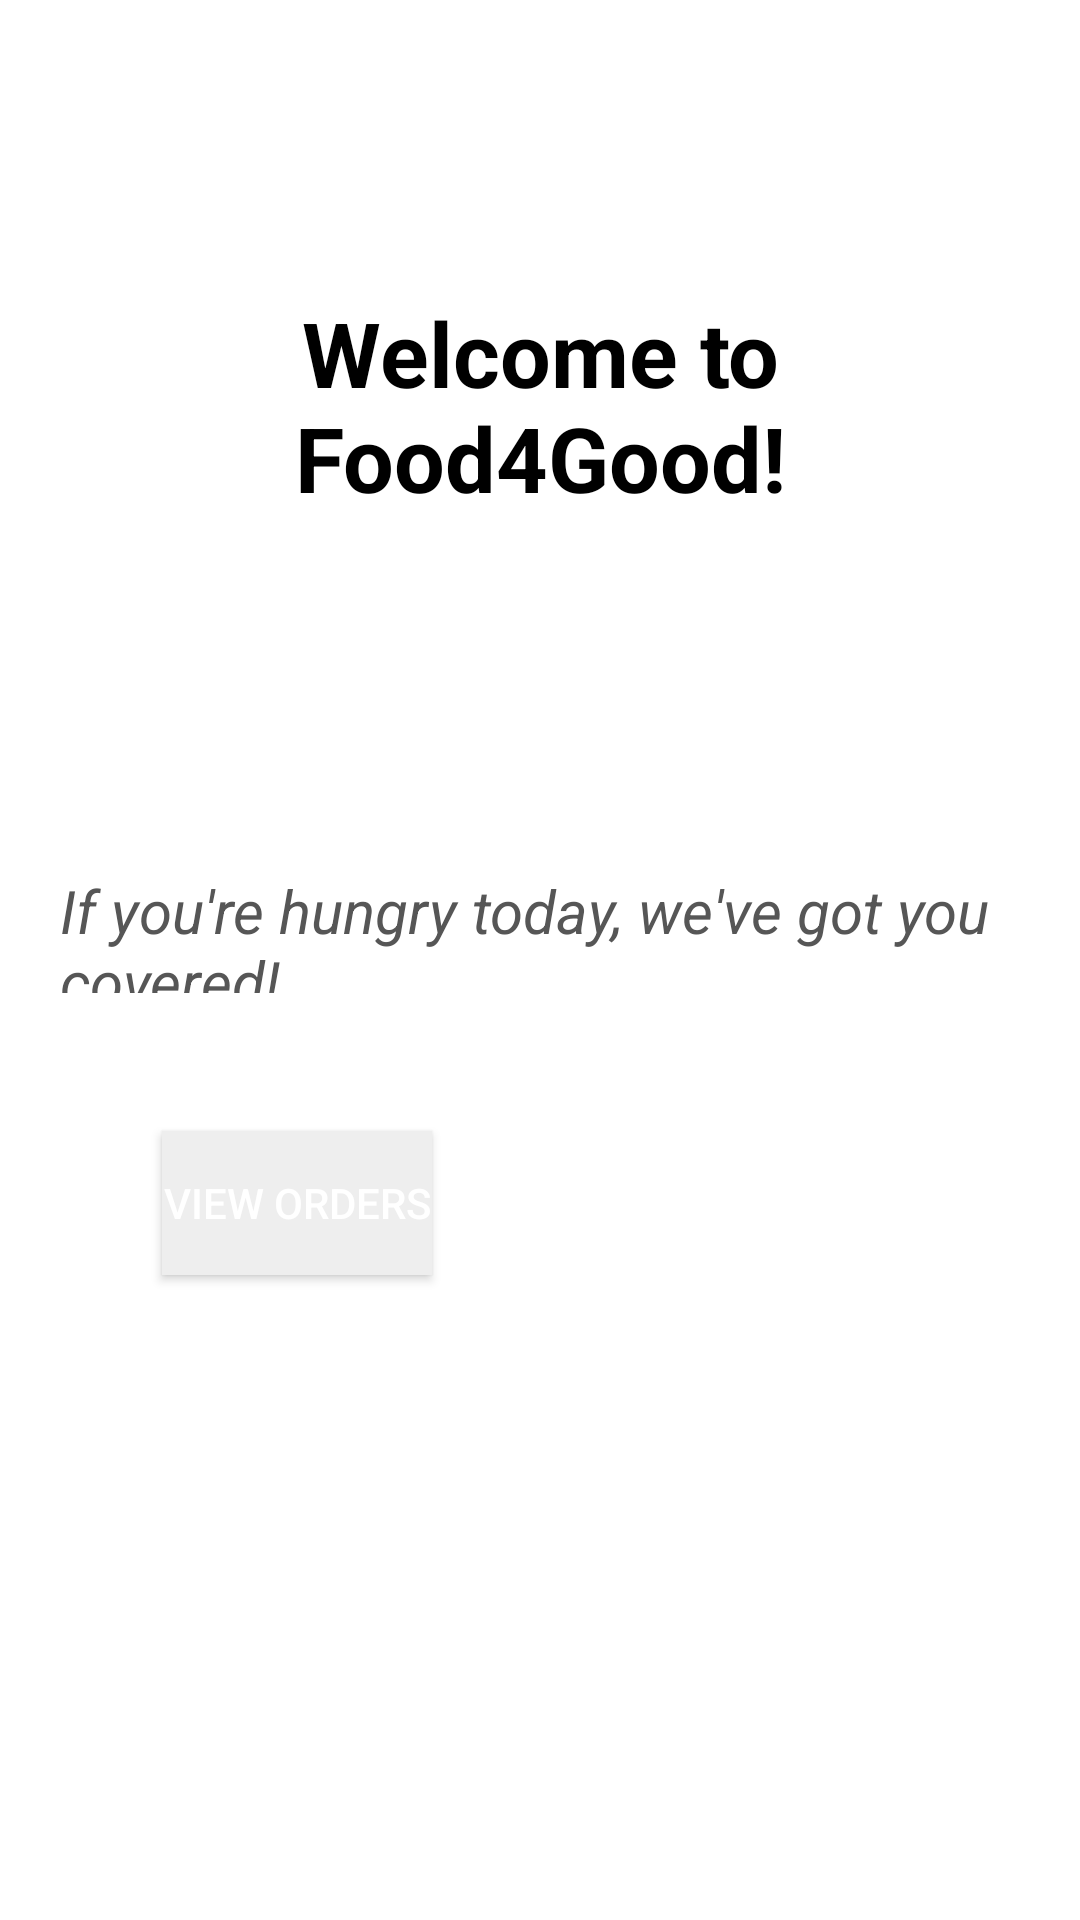

Write the Android layout XML for this screen, with the resource values it uses.
<!-- AndroidManifest.xml: application theme Theme.Food4Good -->
<!-- res/layout/activity_dashboard.xml -->
<?xml version="1.0" encoding="utf-8"?>
<LinearLayout xmlns:android="http://schemas.android.com/apk/res/android"
    xmlns:app="http://schemas.android.com/apk/res-auto"
    xmlns:tools="http://schemas.android.com/tools"
    android:layout_width="match_parent"
    android:layout_height="match_parent"
    android:weightSum="10"
    android:orientation="vertical"
    tools:context=".DashboardActivity">
    <TextView
        android:layout_width="match_parent"
        android:layout_height="0dp"
        android:text="Welcome to Food4Good!"
        android:layout_gravity="center"
        android:gravity="center"
        android:textStyle="bold"
        android:textColor="@color/black"
        android:padding="20dp"
        android:textSize="30sp"
        android:layout_weight="5"></TextView>
    <TextView
        android:layout_width="match_parent"
        android:layout_height="0dp"
        android:layout_weight="1.5"
        android:textColor="#565656"
        android:textStyle="italic"
        android:text="If you're hungry today, we've got you covered!"
        android:padding="20dp"
        android:textSize="20sp"
        ></TextView>
    <LinearLayout
        android:layout_width="match_parent"
        android:orientation="horizontal"
        android:weightSum="10"
        android:layout_height="100dp">
        <TextView
            android:layout_width="0dp"
            android:layout_height="100dp"
            android:layout_weight="1.5"></TextView>
        <Button
            android:layout_width="0dp"
            android:layout_height="wrap_content"
            android:background="#eeeeee"
            android:layout_weight="2.5"
            android:textColor="@color/white"
            android:text="VIEW ORDERS"
            android:layout_gravity="center"
            android:margin="60dp"></Button>
        <TextView
            android:layout_width="0dp"
            android:layout_height="100dp"
            android:layout_weight="2.5"></TextView>





    </LinearLayout>

</LinearLayout>
<!-- resources referenced by this layout -->
<resources>
  <color name="black">#FF000000</color>
  <color name="white">#FFFFFFFF</color>
  <style name="Theme.Food4Good" parent="Theme.MaterialComponents.DayNight.DarkActionBar">
          
          <item name="colorPrimary">@color/purple_500</item>
          <item name="colorPrimaryVariant">@color/purple_700</item>
          <item name="colorOnPrimary">@color/white</item>
          
          <item name="colorSecondary">@color/teal_200</item>
          <item name="colorSecondaryVariant">@color/teal_700</item>
          <item name="colorOnSecondary">@color/black</item>
          
          <item name="android:statusBarColor" tools:targetApi="l">?attr/colorPrimaryVariant</item>
  
          
      </style>
  <color name="purple_500">#FF6200EE</color>
  <color name="purple_700">#FF3700B3</color>
  <color name="teal_200">#FF03DAC5</color>
  <color name="teal_700">#FF018786</color>
</resources>
